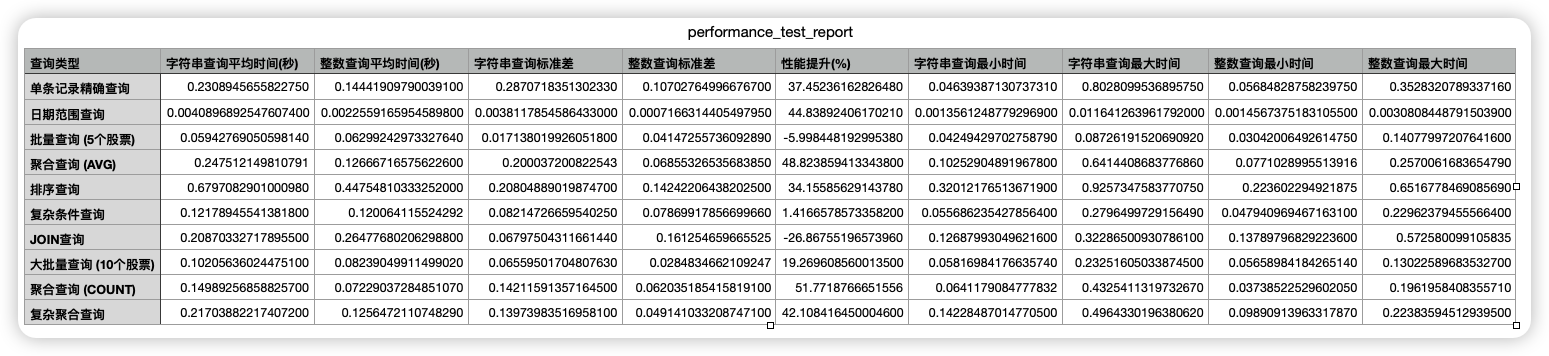

Source data for this figure (header and first rows):
查询类型, 字符串查询平均时间(秒), 整数查询平均时间(秒), 字符串查询标准差, 整数查询标准差, 性能提升(%), 字符串查询最小时间, 字符串查询最大时间, 整数查询最小时间, 整数查询最大时间
单条记录精确查询, 0.2309, 0.1444, 0.2871, 0.107, 37.45, 0.04639, 0.8028, 0.05685, 0.3528
日期范围查询, 0.00409, 0.002256, 0.003812, 0.0007166, 44.84, 0.001356, 0.01164, 0.001457, 0.003081
批量查询 (5个股票), 0.05943, 0.06299, 0.01714, 0.04147, -5.998, 0.04249, 0.08726, 0.03042, 0.1408
聚合查询 (AVG), 0.2475, 0.1267, 0.2, 0.06855, 48.82, 0.1025, 0.6414, 0.0771, 0.257
排序查询, 0.6797, 0.4475, 0.208, 0.1424, 34.16, 0.3201, 0.9257, 0.2236, 0.6517
复杂条件查询, 0.1218, 0.1201, 0.08215, 0.0787, 1.417, 0.05569, 0.2796, 0.04794, 0.2296
JOIN查询, 0.2087, 0.2648, 0.06798, 0.1613, -26.87, 0.1269, 0.3229, 0.1379, 0.5726
大批量查询 (10个股票), 0.1021, 0.08239, 0.0656, 0.02848, 19.27, 0.05817, 0.2325, 0.05659, 0.1302
聚合查询 (COUNT), 0.1499, 0.07229, 0.1421, 0.06204, 51.77, 0.06412, 0.4325, 0.03739, 0.1962
复杂聚合查询, 0.217, 0.1256, 0.1397, 0.04914, 42.11, 0.1423, 0.4964, 0.09891, 0.2238
